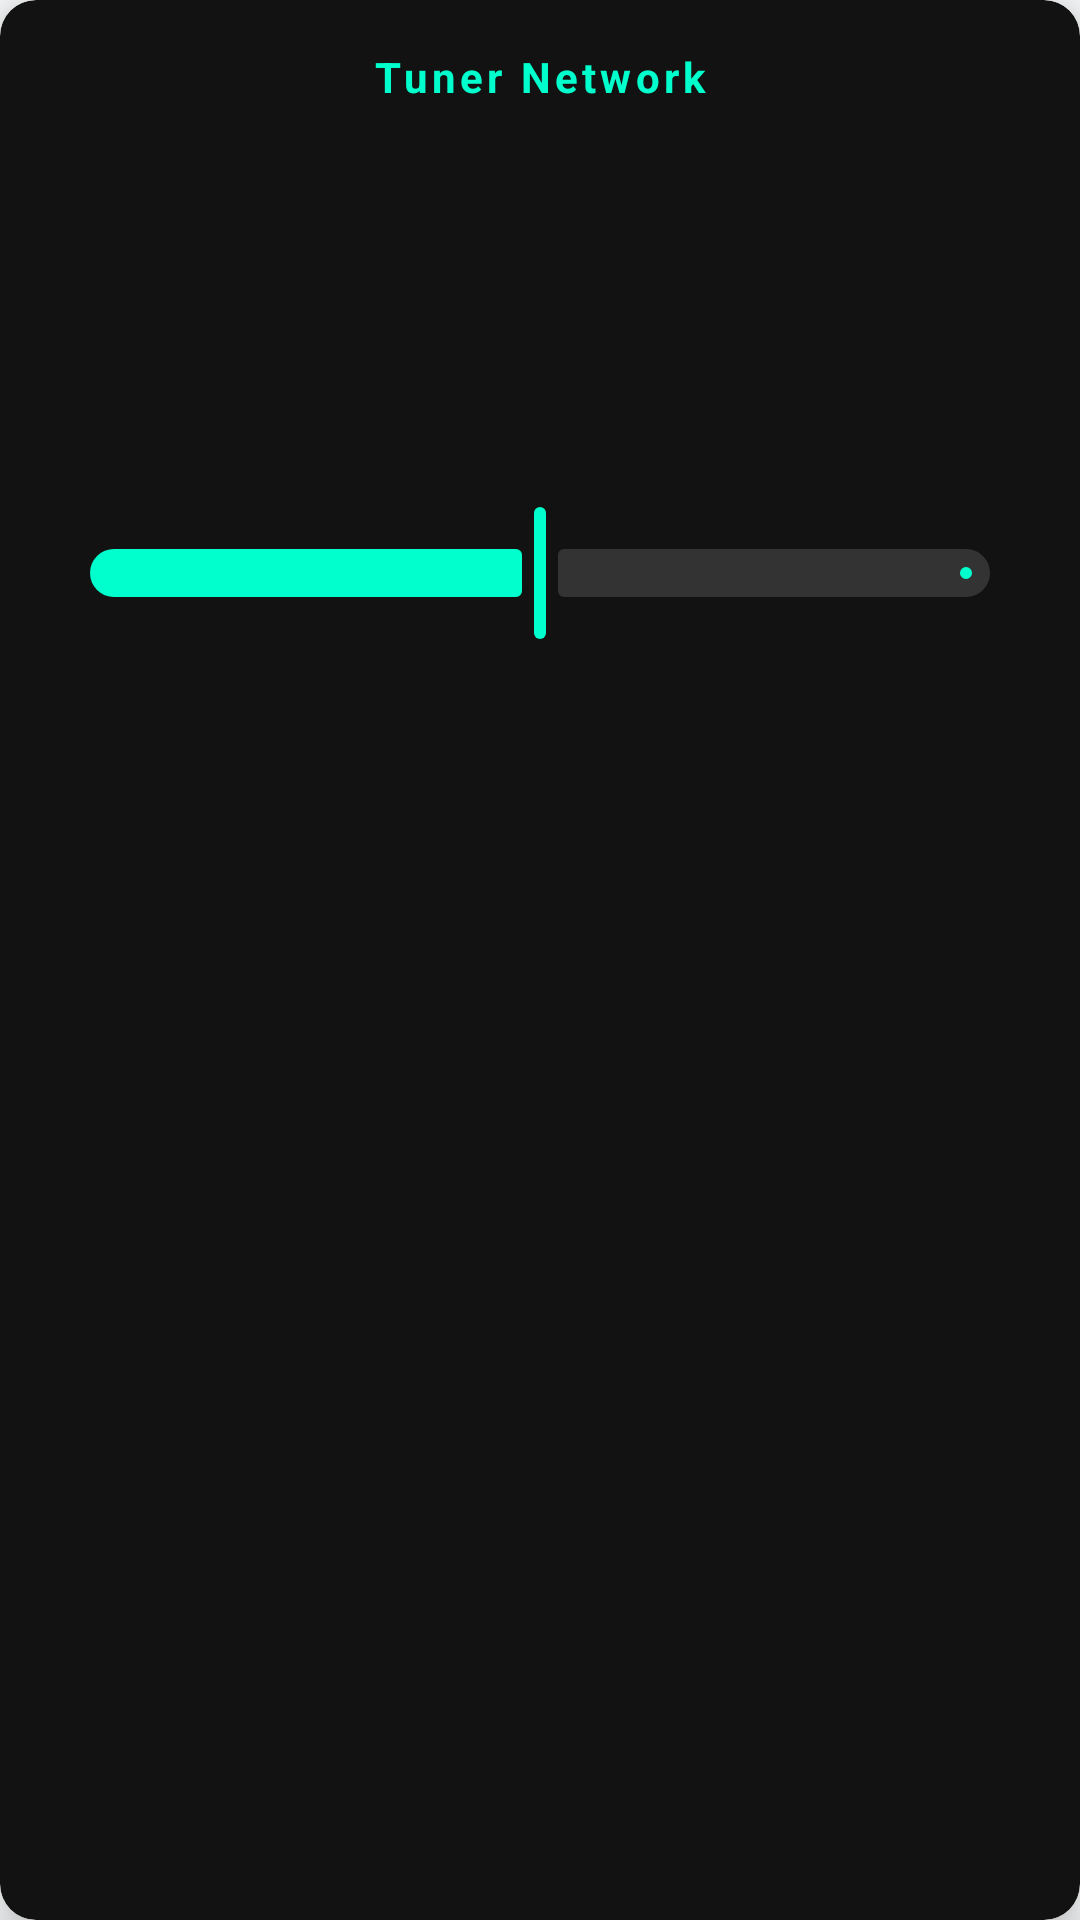

Write the Android layout XML for this screen, with the resource values it uses.
<!-- AndroidManifest.xml: application theme Theme.SecurityNav -->
<!-- res/layout/custom_tuner_container.xml -->
<androidx.cardview.widget.CardView
    xmlns:android="http://schemas.android.com/apk/res/android"
    xmlns:app="http://schemas.android.com/apk/res-auto"
    android:layout_width="match_parent"
    android:layout_height="wrap_content"
    android:layout_margin="16dp"
    app:cardBackgroundColor="#121212"
    app:cardCornerRadius="12dp"
    app:cardElevation="8dp"
    app:strokeColor="#00FFCC"
    app:strokeWidth="1.5dp">

    <LinearLayout
        android:layout_width="match_parent"
        android:layout_height="wrap_content"
        android:orientation="vertical"
        android:padding="16dp">

        <TextView
            android:layout_width="match_parent"
            android:layout_height="wrap_content"
            android:text="@string/tuner_network"
            android:textColor="#00FFCC"
            android:textSize="14sp"
            android:textStyle="bold"
            android:letterSpacing="0.1"
            android:gravity="center_horizontal"
            android:layout_marginBottom="12dp"/>

        <FrameLayout
            android:id="@+id/tunerContentContainer"
            android:layout_width="match_parent"
            android:layout_height="wrap_content"
            android:minHeight="120dp"/>

        <com.google.android.material.slider.Slider
            android:id="@+id/tunerSlider"
            android:layout_width="match_parent"
            android:layout_height="wrap_content"
            android:valueFrom="0f"
            android:valueTo="100f"
            android:value="50f"
            app:trackColorActive="#00FFCC"
            app:trackColorInactive="#333333"
            app:thumbColor="#00FFCC"/>

    </LinearLayout>
</androidx.cardview.widget.CardView>
<!-- resources referenced by this layout -->
<resources>
  <string name="tuner_network">Tuner Network</string>
  <style name="Theme.SecurityNav" parent="Theme.Material3.DayNight.NoActionBar">
          <item name="colorPrimary">@color/primary</item>
          <item name="colorSecondary">@color/secondary</item>
          <item name="android:colorBackground">@color/background</item>
          <item name="colorSurface">@color/surface</item>
          <item name="colorOnSurface">@color/text_primary</item>
          <item name="colorError">@color/error</item>
          <item name="android:textColor">@color/text_primary</item>
      </style>
  <color name="primary">#1A73E8</color>
  <color name="secondary">#00C4B4</color>
  <color name="background">#F8F9FA</color>
  <color name="surface">#FFFFFF</color>
  <color name="text_primary">#202124</color>
  <color name="error">#D93025</color>
</resources>
